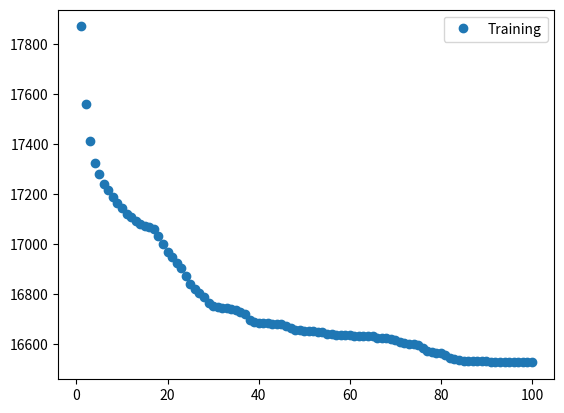

Reproduce this figure in Python.
import numpy as np
import matplotlib.pyplot as plt

# This function calculates the energies of the states in the nn Ising Hamiltonian
def ising_energies(states,L):
    J=np.zeros((L,L))
    for i in range(L):
        J[i,(i+1)%L]-=1.0
    print(np.shape(J)," J")
    # compute energies
    E = np.einsum('...i,ij,...j->...',states,J,states)
    return E

#----------------------------------------------------------------------------------------------------#
L=40
number_states = int(1e4)
# create 10000 random Ising states
states1=np.random.choice([-1, 1], size=(number_states,L))
print(np.shape(states1), "States1 before")
# calculate Ising energies
energies=ising_energies(states1,L)

# reshape Ising states into RL samples: S_iS_j --> X_p
states=np.einsum('...i,...j->...ij', states1, states1)
shape=states.shape
states=states.reshape((shape[0],shape[1]*shape[2]))
# build final data set
Data=[states,energies]

print(np.shape(Data[0]),"States")
print(np.shape(Data[1]),"Energy")

n_samples=400
# define train and test data sets
X_train=states[:n_samples]
Y_train=Data[1][:n_samples] #+ np.random.normal(0,4.0,size=X_train.shape[0])
X_test=states[n_samples:3*n_samples//2]
Y_test=Data[1][n_samples:3*n_samples//2] #+ np.random.normal(0,4.0,size=X_test.shape[0])
#----------------------------------------------------------------------------------------------------#
Y_train = Y_train.reshape(len(Y_train),1)
Y_test = Y_test.reshape(len(Y_test),1)
#print(np.size(X_train,1))
#print(np.size(Y_train))
#print(np.shape(X_train))
#print(np.shape(Y_train))

def sigmoid(z):
    return 1/(1+np.exp(-z))

def sigmoidPrime(z):
    return np.exp(-z)/(1+(np.exp(-z))**2)

class NeuralNetwork (object):
    def __init__(
            self,
            x,
            y,
            x_test,
            y_test,
            n_extra_h,
            n_input    = np.size(X_train,1), # 2
            n_hidden   = np.size(Y_train),  # 3
            n_output   = 1,
            epochs     = int(1e2),
            eta        = 1e-3,
            lmbd       = 1e-0
        ):
        
        self.n_hidden   = n_hidden
        self.n_output   = n_output
        self.n_input    = n_input
        self.n_extra_h  = n_extra_h
        
        self.x      = x
        self.y      = y
        self.x_test = x_test
        self.y_test = y_test
        
        self.eta    = eta
        self.lmbd   = lmbd
        self.epochs = epochs
        print("-----------------------")
        print("    Epochs =", self.epochs)
        print("    Eta    =", self.eta)
        print("    Lambda =", self.lmbd)
        print("-----------------------")
        
        self.extra_hidden_layers()
        self.initiate_weights_and_bias()
        
    def initiate_weights_and_bias(self):
        self.h_weights = np.random.randn(self.n_input, self.n_hidden)
        self.h_bias    = np.random.randn(self.n_hidden) + 0.001
        
        self.o_weights = np.random.randn(self.n_hidden, self.n_output) 
        self.o_bias    = np.random.randn(self.n_output) + 0.001
        
    def extra_hidden_layers(self):
        self.n_extra_h = np.insert(self.n_extra_h,0,self.n_hidden)
        self.n_extra_h = np.insert(self.n_extra_h,len(self.n_extra_h),self.n_hidden)
        self.extra_weights = []
        self.extra_bias    = []
        for i in range(len(self.n_extra_h)-1):
            self.extra_weights.append(np.random.randn(self.n_extra_h[i], self.n_extra_h[i+1]))
            self.extra_bias.append(np.random.randn(self.n_extra_h[i+1]) + 0.001)

        
    def forward(self):
        self.z_h = np.dot(self.x, self.h_weights) + self.h_bias
        self.a_h = sigmoid(self.z_h)
        
        
        self.z_o  = np.dot(self.a_h, self.o_weights) + self.o_bias
        self.yHat = sigmoid(self.z_o)
    
    def backprop(self):
        self.d_o         = np.multiply(-(self.y-self.yHat), sigmoidPrime(self.z_o))
        self.d_o_weights = np.dot(self.a_h.T, self.d_o)
        self.d_o_bias    = np.sum(self.d_o,axis=0)
        
        self.d_h         = np.dot(self.d_o, self.o_weights.T) * sigmoidPrime(self.z_h)
        self.d_h_weights = np.dot(self.x.T, self.d_h)
        self.d_h_bias    = np.sum(self.d_h,axis=0)

        self.update()
        
    def update(self):
        if self.lmbd > 0.0:
            self.d_o_weights += self.lmbd * self.o_weights
            self.d_h_weights += self.lmbd * self.h_weights
        
        self.o_weights -= self.eta * self.d_o_weights
        self.o_bias    -= self.eta * self.d_o_bias
        
        self.h_weights -= self.eta * self.d_h_weights
        self.h_bias    -= self.eta * self.d_h_bias
    
    def train(self):
        mse_train = []
        mse_test = []
        
        for i in range(self.epochs):                
                self.forward()
                mse_train.append(sum(np.square(self.y - self.yHat)))
                mse_test.append(sum(np.square(self.y_test - self.test_set()))) 
                self.backprop()            
        return mse_train, mse_test
    
    def test_set(self):
        z_h = np.dot(self.x_test, self.h_weights) + self.h_bias # 200 x 400
        a_h = sigmoid(z_h)                                      # 200 x 400
        
        z_o  = np.dot(a_h, self.o_weights) + self.o_bias
        yHat = sigmoid(z_o)
        return yHat

NN = NeuralNetwork(X_train,Y_train,X_test,Y_test,[10])
mse_train,mse_test = NN.train()


plt.plot(np.linspace(1,len(mse_train),len(mse_train)),mse_train, 'o', label="Training")
#plt.plot(np.linspace(1,len(mse_test),len(mse_test)),mse_test, 'g--', label="Test")
plt.legend()
plt.show()

#print(NN.yHat.T)
#print("-------------")
#print(NN.y.T)
#print("-------------")
#print(min(mse_test))



